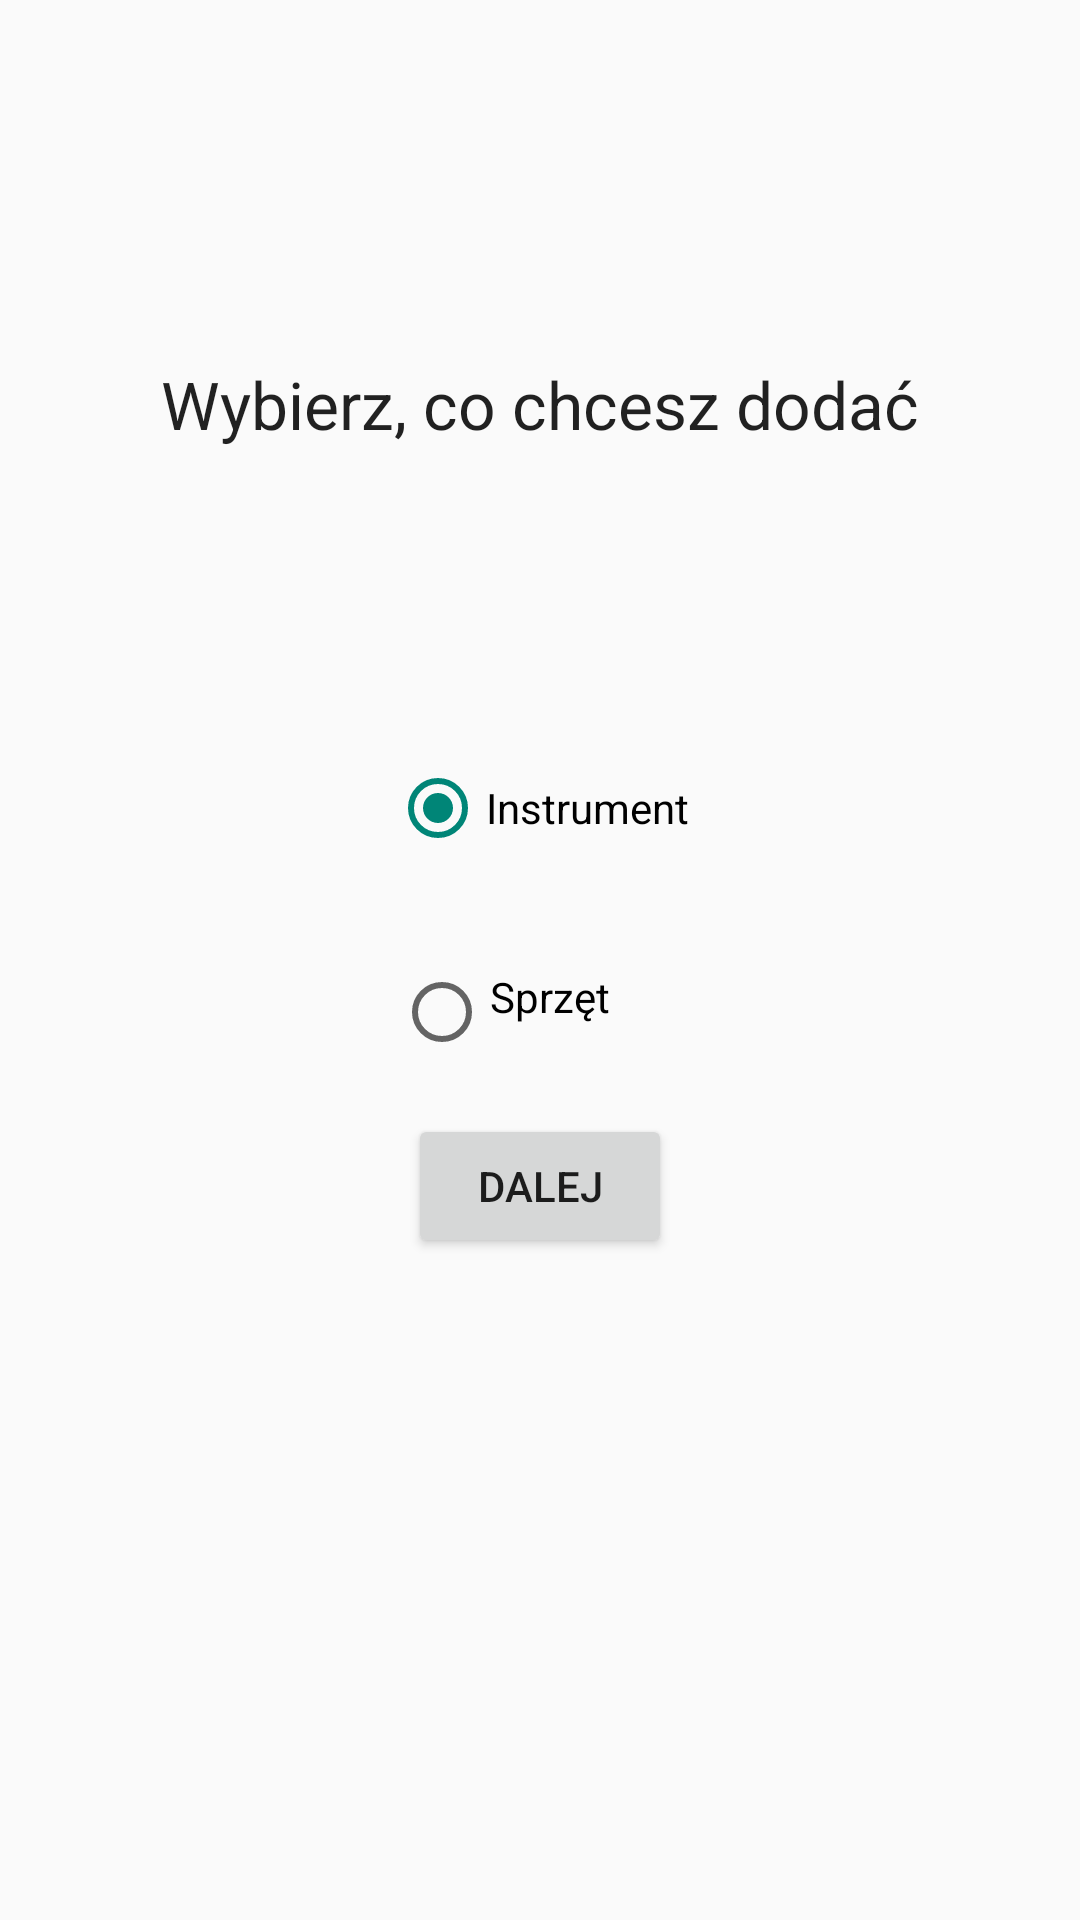

Produce the Android XML layout that renders to this screen, including the resource entries it uses.
<!-- AndroidManifest.xml: application theme AppTheme -->
<!-- res/layout/activity_add.xml -->
<?xml version="1.0" encoding="utf-8"?>
<LinearLayout xmlns:android="http://schemas.android.com/apk/res/android"
    android:orientation="vertical" android:layout_width="match_parent"
    android:layout_height="match_parent"
    android:weightSum="1">


    <TextView
        android:layout_width="wrap_content"
        android:layout_height="wrap_content"
        android:textAppearance="?android:attr/textAppearanceLarge"
        android:text="Wybierz, co chcesz dodać"
        android:id="@+id/textView7"
        android:layout_gravity="center_horizontal"
        android:paddingTop="120dp"
        android:layout_weight="0.11" />

    <RadioGroup
        android:id="@+id/radioChoice"
        android:layout_width="wrap_content"
        android:layout_height="50dp" >


    </RadioGroup>

    <RadioButton
        android:id="@+id/radioInstrument"
        android:layout_width="wrap_content"
        android:layout_height="wrap_content"
        android:text="Instrument"
        android:checked="true"
        android:gravity="center"
        android:layout_gravity="center_horizontal"
        android:layout_weight="0.11" />

    <RadioButton
    android:id="@+id/radioSprzet"
    android:layout_width="wrap_content"
    android:layout_height="wrap_content"
    android:text="Sprzęt"
    android:layout_gravity="center_horizontal"
    android:paddingRight="25dp"
    android:paddingBottom="10dp"
    android:layout_weight="0.11" />

    <Button
        android:layout_width="wrap_content"
        android:layout_height="wrap_content"
        android:text="Dalej"
        android:id="@+id/buttonDalej"
        android:layout_gravity="center_horizontal"
        android:paddingTop="10dp"
         />

</LinearLayout>
<!-- resources referenced by this layout -->
<resources>
  <style name="AppTheme" parent="Theme.AppCompat.Light.DarkActionBar">
          
      </style>
</resources>
